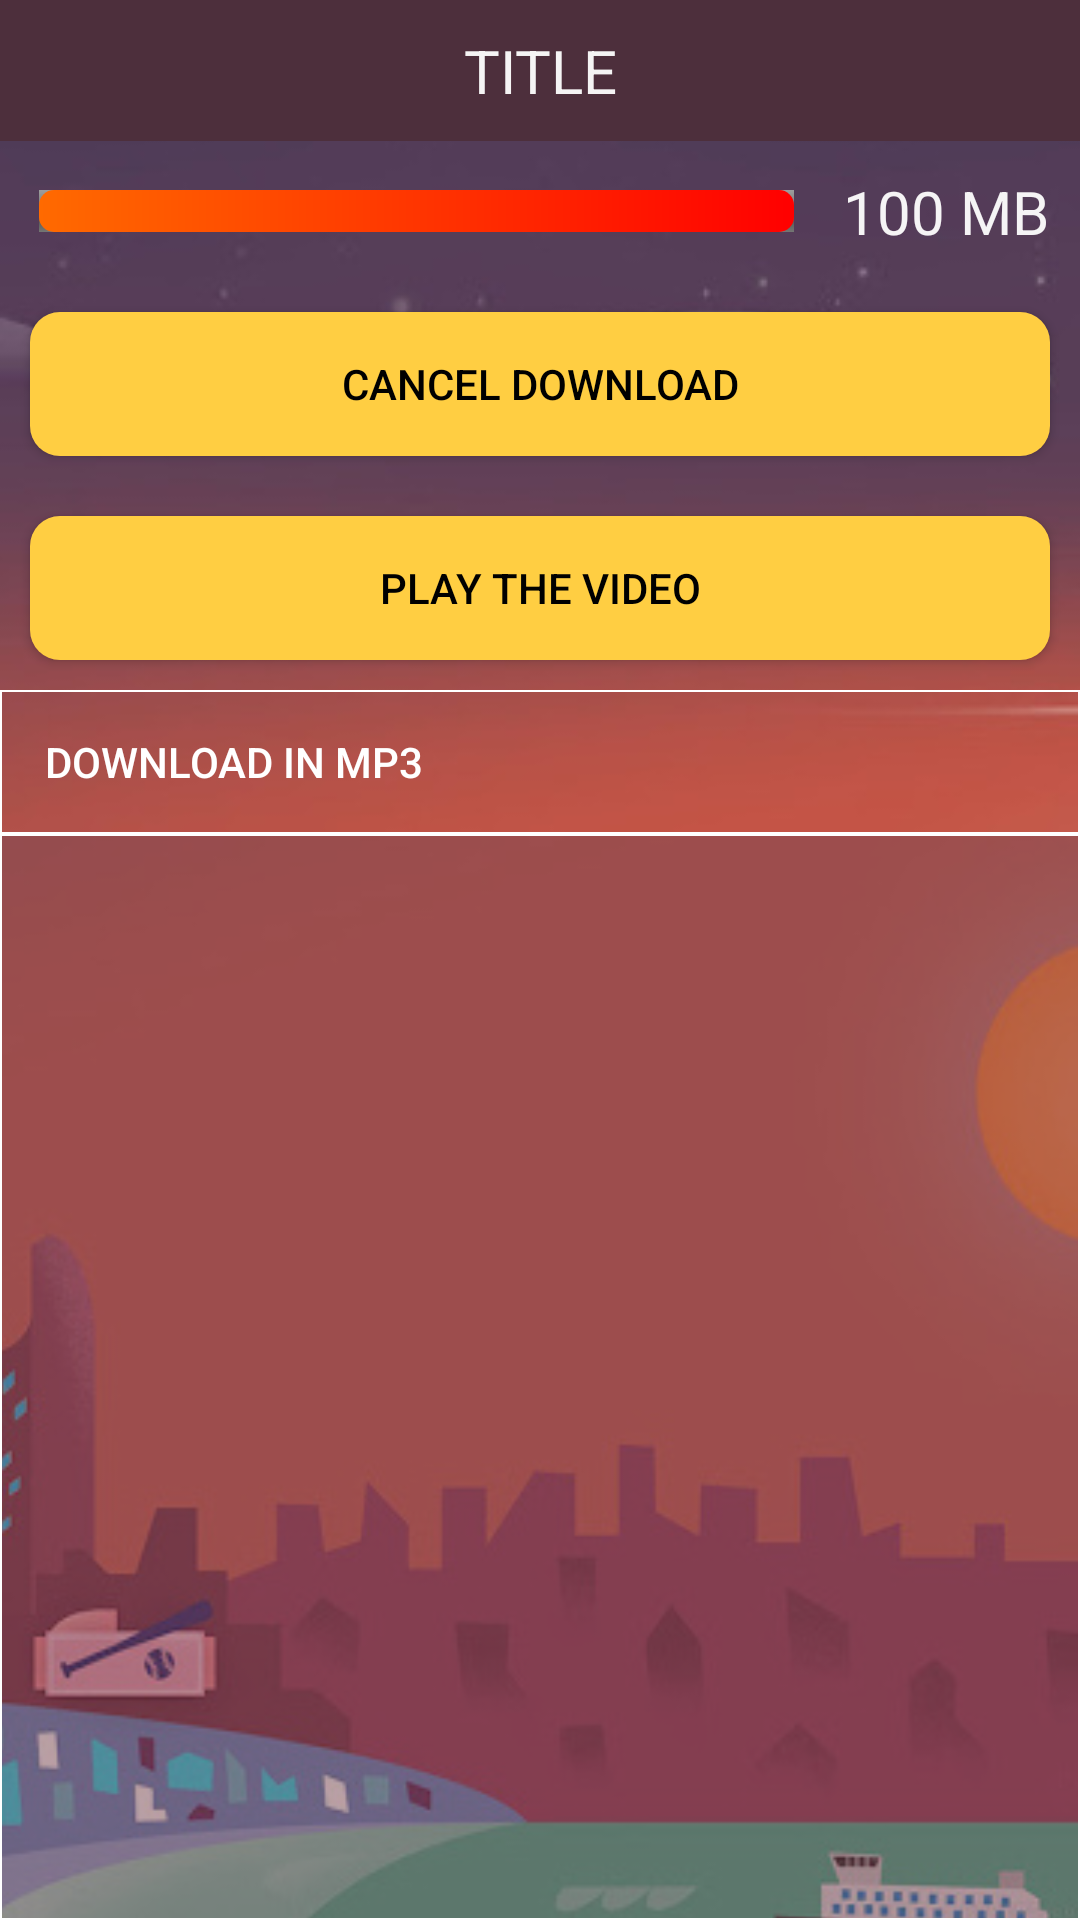

Layout XML and referenced resources for this Android screen:
<!-- AndroidManifest.xml: activity theme AppTheme.NoActionBar -->
<!-- res/layout/activity_download_all.xml -->
<?xml version="1.0" encoding="utf-8"?>
<LinearLayout xmlns:android="http://schemas.android.com/apk/res/android"
    xmlns:app="http://schemas.android.com/apk/res-auto"
    xmlns:tools="http://schemas.android.com/tools"
    android:layout_width="match_parent"
    android:layout_height="match_parent"
    android:orientation="vertical"
    tools:context="com.example.esmaeel.downem.DownloadAllActivity"
    android:background="@drawable/downloadbg"
    >


    <TextView
        android:id="@+id/downloadalltitle"
        android:layout_width="match_parent"
        android:layout_height="wrap_content"
        android:background="#4d2f3c"
        android:gravity="center_horizontal"
        android:padding="10dp"
        android:text="Title"
        android:textAllCaps="true"
        android:textColor="#f9f9f9f9"
        android:textSize="20sp" />

    <LinearLayout
        android:layout_width="match_parent"
        android:layout_height="wrap_content"
        android:orientation="vertical"
        android:id="@+id/downloadview">
        <LinearLayout
            android:layout_width="match_parent"
            android:layout_height="wrap_content"
            android:layout_margin="10dp"
            android:orientation="horizontal"
            android:weightSum="2">

            <ProgressBar
                android:id="@+id/DownloadProgressbar"
                style="@style/CustomProgressBarHorizontal"
                android:layout_width="0dp"
                android:layout_height="20dp"
                android:layout_gravity="center"
                android:layout_weight="1.9"
                android:padding="3dp"
                android:progress="222" />

            <TextView
                android:id="@+id/progresstv"
                android:layout_width="wrap_content"
                android:layout_height="wrap_content"
                android:layout_weight="0.1"
                android:gravity="end"
                android:text="100 mb"
                android:textAllCaps="true"
                android:textColor="#f9f9f9f9"
                android:textSize="20sp" />

        </LinearLayout>

        <Button
            android:id="@+id/stopbuttonall"
            android:layout_width="match_parent"
            android:layout_height="wrap_content"
            android:layout_margin="10dp"
            android:background="@drawable/btnbgyellow"
            android:text="Cancel download"
            android:textColor="#000" />
    </LinearLayout>


    <Button
        android:id="@+id/playbtn"
        android:layout_width="match_parent"
        android:layout_height="wrap_content"
        android:layout_margin="10dp"
        android:background="@drawable/btnbgyellow"
        android:text="Play the Video"
        android:textColor="#000" />

    <FrameLayout
        android:layout_width="match_parent"
        android:layout_height="wrap_content">

        <ImageView
            android:id="@+id/imageView"
            android:layout_width="wrap_content"
            android:layout_height="wrap_content"
            android:layout_gravity="end|center_vertical"
            android:layout_marginEnd="30dp"
            android:layout_marginRight="30dp"
            android:src="@drawable/ic_file_download_white_24dp" />

        <Button
            android:id="@+id/mp3button"
            android:layout_width="match_parent"
            android:layout_height="wrap_content"
            android:layout_gravity="start"
            android:background="@drawable/searchedittext"
            android:paddingLeft="15dp"
            android:text="Download IN MP3"
            android:textAlignment="textStart"
            android:textColor="#ffffff" />
    </FrameLayout>

    <ListView
        android:id="@+id/download_all_search_list"
        android:layout_width="match_parent"
        android:layout_height="match_parent"
        android:background="@drawable/bgborder" />
</LinearLayout>
<!-- resources referenced by this layout -->
<resources>
  <!-- drawable bgborder (drawable-hdpi) -->
  <?xml version="1.0" encoding="utf-8"?>
  <shape xmlns:android="http://schemas.android.com/apk/res/android">
      <stroke
          android:width="0.5dp"
          android:color="#ffffff" />
      <solid android:color="#847B4853"/>
  </shape>
  <!-- drawable btnbgyellow (drawable-hdpi) -->
  <?xml version="1.0" encoding="utf-8"?>
  <shape xmlns:android="http://schemas.android.com/apk/res/android">
  <solid android:color="#ffce42"/>
      <corners android:radius="10dp"/>
  </shape>
  <!-- drawable downloadbg: png bitmap (drawable-hdpi, 94280 bytes) -->
  <!-- drawable searchedittext (drawable-hdpi) -->
  <?xml version="1.0" encoding="utf-8"?>
  <shape xmlns:android="http://schemas.android.com/apk/res/android">
      <stroke
          android:width="0.5dp"
          android:color="#ffffff" />
  </shape>
  <style name="CustomProgressBarHorizontal" parent="android:Widget.ProgressBar.Horizontal">
          <item name="android:progressDrawable">@drawable/greenp</item>
          <item name="android:minHeight">10dip</item>
          <item name="android:maxHeight">20dip</item>
      </style>
  <style name="AppTheme.NoActionBar">
          <item name="windowActionBar">false</item>
          <item name="windowNoTitle">true</item>
          <item name="android:textColorHint">#ffffff</item>
          <item name="colorControlNormal">#ffffff</item>
          <item name="colorControlActivated">#ffffff</item>
          <item name="colorControlHighlight">#ffffff</item>
  
      </style>
  <!-- drawable greenp (drawable-hdpi) -->
  <?xml version="1.0" encoding="utf-8"?>
  <layer-list xmlns:android="http://schemas.android.com/apk/res/android">
      <item android:id="@android:id/background">
          <shape>
  
              <gradient
                  android:startColor="#ff9d9e9d"
                  android:centerColor="#ff5a5d5a"
                  android:centerY="0.75"
                  android:endColor="#ff747674"
                  android:angle="270"
                  />
          </shape>
      </item>
  
      <item android:id="@android:id/secondaryProgress">
          <clip>
              <shape>
                  <corners android:radius="5dip" />
                  <gradient
                      android:startColor="#c9ffdc35"
                      android:centerColor="#80ffb600"
                      android:centerY="0.75"
                      android:endColor="#deffd73d"
                      android:angle="270"
                      />
              </shape>
          </clip>
      </item>
      <item
          android:id="@android:id/progress"
          >
          <clip>
              <shape>
                  <corners
                      android:radius="5dip" />
                  <gradient
                      android:startColor="#ff6a00"
                      android:endColor="#ff0000"
                      android:angle="360" />
              </shape>
          </clip>
      </item>
  
  </layer-list>
</resources>
